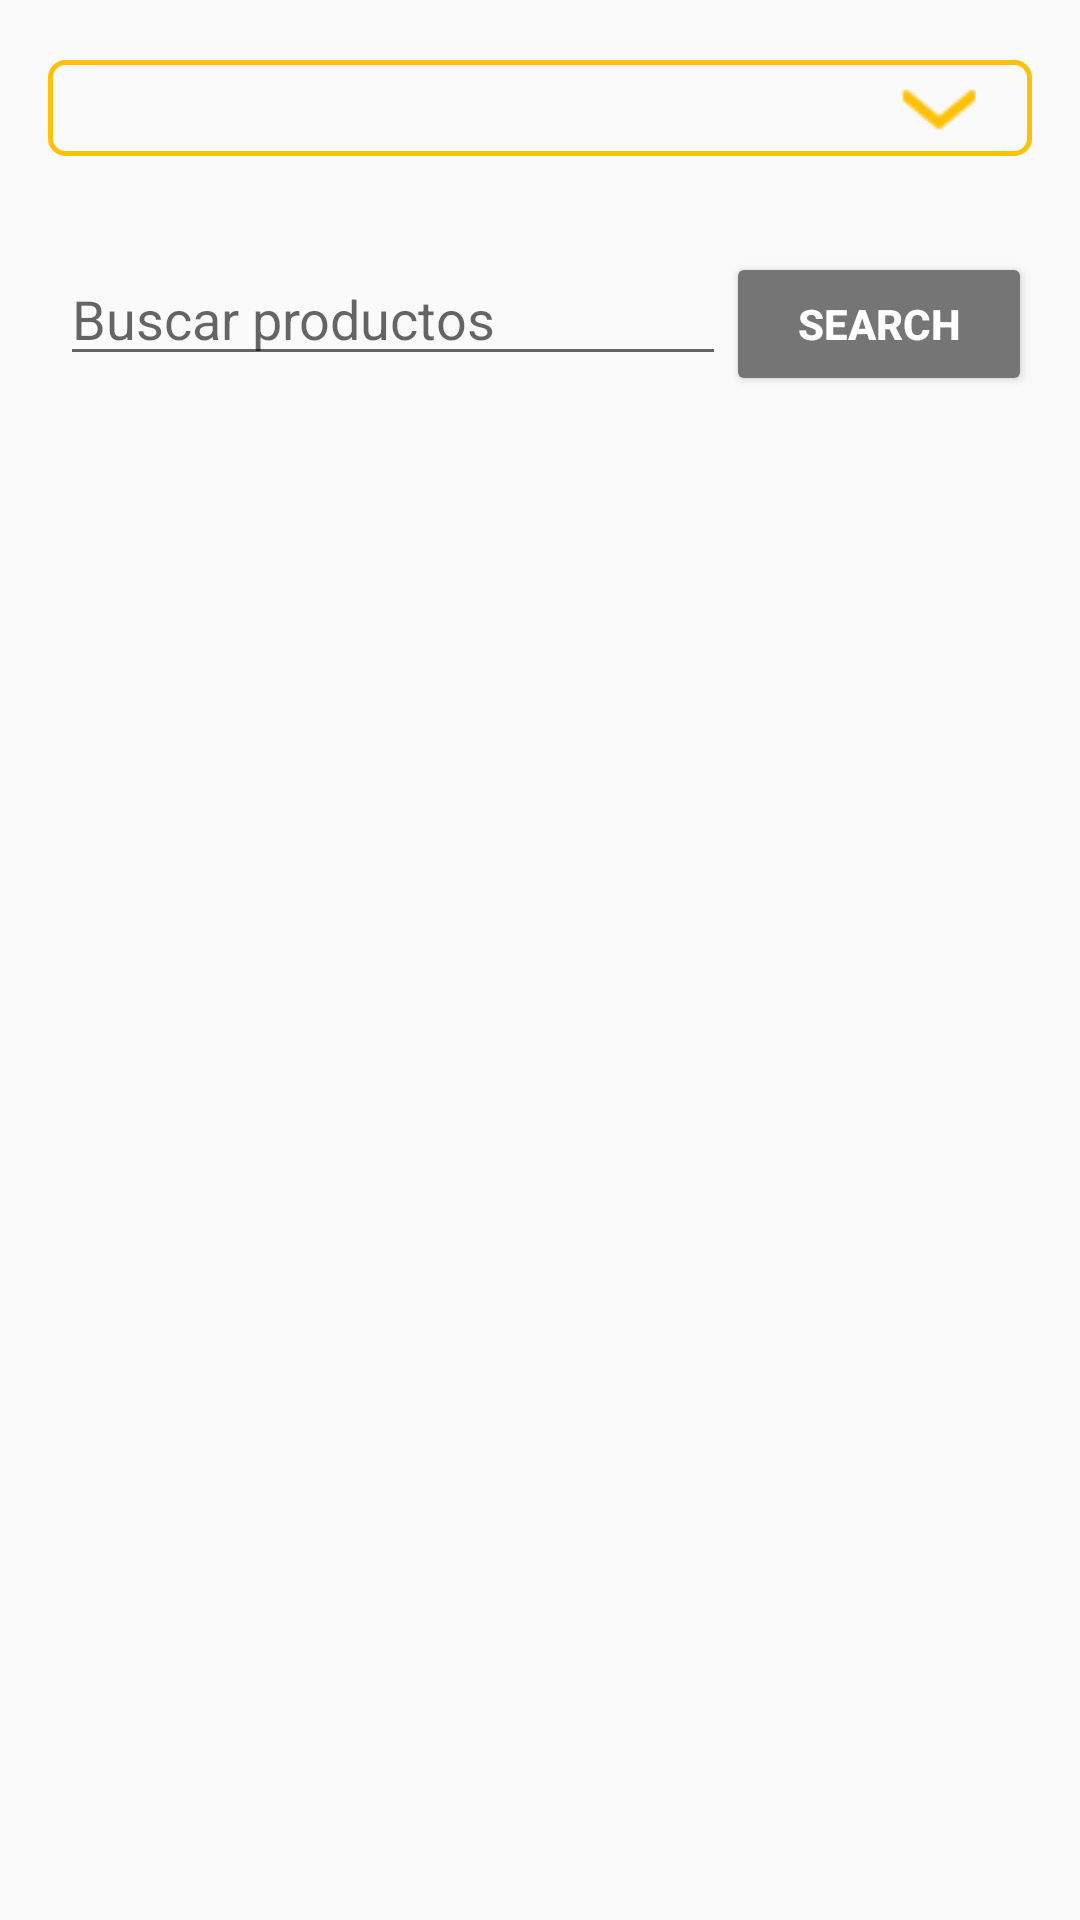

Produce the Android XML layout that renders to this screen, including the resource entries it uses.
<!-- AndroidManifest.xml: application theme AppTheme -->
<!-- res/layout/activity_main.xml -->
<?xml version="1.0" encoding="utf-8"?>
<androidx.constraintlayout.widget.ConstraintLayout xmlns:android="http://schemas.android.com/apk/res/android"
    xmlns:app="http://schemas.android.com/apk/res-auto"
    xmlns:tools="http://schemas.android.com/tools"
    android:layout_width="match_parent"
    android:layout_height="match_parent"
    tools:context=".MainActivity">


    <Spinner
        android:id="@+id/spSiteList"
        style="@style/SpinnerStyle"
        android:layout_width="match_parent"
        android:layout_height="wrap_content"
        android:layout_marginTop="@dimen/margin_20"
        app:layout_constraintEnd_toEndOf="parent"
        app:layout_constraintStart_toStartOf="parent"
        app:layout_constraintTop_toTopOf="parent" />

    <EditText
        android:id="@+id/etSearch"
        android:layout_width="@dimen/margin_0"
        android:layout_height="wrap_content"
        android:layout_marginStart="@dimen/margin_20"
        android:layout_marginTop="@dimen/margin_32"
        android:autofillHints=""
        android:ems="10"
        android:hint="@string/name_item"
        android:inputType="textPersonName"
        app:layout_constraintEnd_toStartOf="@+id/btnSearch"
        app:layout_constraintHorizontal_bias="0.0"
        app:layout_constraintStart_toStartOf="parent"
        app:layout_constraintTop_toBottomOf="@+id/spSiteList" />

    <Button
        android:id="@+id/btnSearch"
        android:layout_width="@dimen/margin_102"
        android:layout_height="@dimen/margin_48"
        android:layout_marginTop="@dimen/margin_32"
        android:layout_marginEnd="@dimen/margin_left"
        android:text="@string/search"
        android:theme="@style/ButtonStyle"
        app:layout_constraintBottom_toTopOf="@+id/rvItems"
        app:layout_constraintEnd_toEndOf="parent"
        app:layout_constraintTop_toBottomOf="@+id/spSiteList"
        app:layout_constraintVertical_bias="0.0" />

    <androidx.recyclerview.widget.RecyclerView
        android:id="@+id/rvItems"
        android:layout_width="@dimen/margin_0"
        android:layout_height="@dimen/margin_0"
        android:layout_marginStart="20dp"
        android:layout_marginTop="@dimen/margin_20"
        android:layout_marginEnd="@dimen/margin_20"
        android:layout_marginBottom="@dimen/margin_20"
        app:layout_constraintBottom_toBottomOf="parent"
        app:layout_constraintEnd_toEndOf="parent"
        app:layout_constraintStart_toStartOf="parent"
        app:layout_constraintTop_toBottomOf="@+id/etSearch"
        app:layout_constraintVertical_bias="0.0" />

</androidx.constraintlayout.widget.ConstraintLayout>
<!-- resources referenced by this layout -->
<resources>
  <dimen name="margin_0">0dp</dimen>
  <dimen name="margin_102">102dp</dimen>
  <dimen name="margin_20">20dp</dimen>
  <dimen name="margin_32">32dp</dimen>
  <dimen name="margin_48">48dp</dimen>
  <dimen name="margin_left">16dp</dimen>
  <string name="name_item">Buscar productos</string>
  <string name="search">Search</string>
  <style name="ButtonStyle" parent="Theme.AppCompat.Light">
          <item name="colorControlHighlight">@color/colorWhite</item>
          <item name="colorButtonNormal">@color/colorButton</item>
          <item name="android:textColor">@color/colorWhite</item>
          <item name="android:textStyle">bold</item>
      </style>
  <style name="SpinnerStyle" parent="@android:style/Theme.Light">
          <item name="android:layout_marginStart">@dimen/margin_left</item>
          <item name="android:layout_marginEnd">@dimen/margin_right</item>
          <item name="android:layout_marginBottom">@dimen/margin_bottom</item>
          <item name="android:layout_height">@dimen/layout_height_spinner</item>
          <item name="android:background">@drawable/spinner_style</item>
      </style>
  <style name="AppTheme" parent="Theme.AppCompat.Light.DarkActionBar">
          
          <item name="colorPrimary">@color/colorPrimary</item>
          <item name="colorPrimaryDark">@color/colorPrimaryDark</item>
          <item name="colorAccent">@color/colorAccent</item>
      </style>
  <color name="colorWhite">#FFFFFF</color>
  <color name="colorButton">#757575</color>
  <dimen name="margin_right">16dp</dimen>
  <dimen name="margin_bottom">16dp</dimen>
  <dimen name="layout_height_spinner">30dp</dimen>
  <!-- drawable spinner_style (drawable) -->
  <?xml version="1.0" encoding="utf-8"?>
  <selector xmlns:android="http://schemas.android.com/apk/res/android">
      <item>
          <layer-list>
              <item>
                  <shape>
                     <stroke android:width="1.5dp" android:color="@color/colorAccent" />
  
                      <padding android:bottom="1dp" android:left="1dp" android:right="@dimen/margin_right" android:top="1dp" />
  
                      <corners android:radius="5dp" />
                  </shape>
              </item>
              <item>
  
                  <bitmap android:gravity="center_vertical|right"
                      android:src="@drawable/ic_chevron_down">
                  </bitmap>
  
              </item>
          </layer-list>
      </item>
  
  </selector>
  <color name="colorPrimary">#2196F3</color>
  <color name="colorPrimaryDark">#1976D2</color>
  <color name="colorAccent">#FFC107</color>
  <!-- drawable ic_chevron_down: png bitmap (drawable-v24, 479 bytes) -->
</resources>
